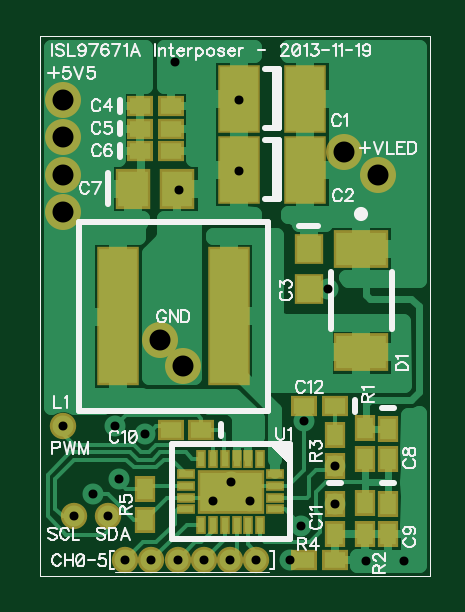
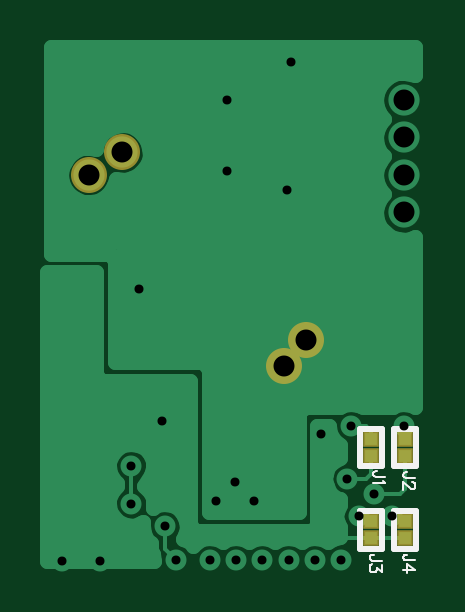
Circuit board: 9 layer files. Board 15.7 x 21.9 mm.
- bottom_copper: Bottom.gbr (5488 bytes)
- bottom_mask: BottomMask.gbr (313 bytes)
- paste: BottomPaste.gbr (237 bytes)
- bottom_silk: BottomSilk.gbr (1310 bytes)
- drill: Drill.drl (659 bytes)
- top_copper: Top.gbr (8783 bytes)
- top_mask: TopMask.gbr (1322 bytes)
- paste: TopPaste.gbr (1083 bytes)
- top_silk: TopSilk.gbr (15776 bytes)

=== bottom_copper: Bottom.gbr (5488 bytes, source omitted) ===
=== bottom_mask: BottomMask.gbr ===
G04 DipTrace 2.3.1.0*
%INBottomMask.gbr*%
%MOIN*%
%ADD21C,0.06*%
%ADD49R,0.0276X0.0276*%
%FSLAX44Y44*%
G04*
G70*
G90*
G75*
G01*
%LNBotMask*%
%LPD*%
D49*
X4855Y5945D3*
Y6225D3*
X4293Y5945D3*
Y6225D3*
X4855Y4570D3*
Y4850D3*
X4293Y4570D3*
Y4850D3*
D21*
X9000Y11000D3*
X9562Y10625D3*
X5937Y7874D3*
X6312Y7437D3*
M02*

=== paste: BottomPaste.gbr ===
G04 DipTrace 2.3.1.0*
%INBottomPaste.gbr*%
%MOIN*%
%ADD50R,0.0118X0.0118*%
%FSLAX44Y44*%
G04*
G70*
G90*
G75*
G01*
%LNBotPaste*%
%LPD*%
D50*
X4855Y5945D3*
Y6225D3*
X4293Y5945D3*
Y6225D3*
X4855Y4570D3*
Y4850D3*
X4293Y4570D3*
Y4850D3*
M02*

=== bottom_silk: BottomSilk.gbr ===
G04 DipTrace 2.3.1.0*
%INBottomSilk.gbr*%
%MOIN*%
%ADD10C,0.0098*%
%ADD12C,0.003*%
%FSLAX44Y44*%
G04*
G70*
G90*
G75*
G01*
%LNBotSilk*%
%LPD*%
X5043Y5772D2*
D10*
X4668D1*
Y6397D1*
X5043D1*
Y5772D1*
X4480D2*
X4105D1*
Y6397D1*
X4480D1*
Y5772D1*
X5043Y4397D2*
X4668D1*
Y5022D1*
X5043D1*
Y4397D1*
X4480D2*
X4105D1*
Y5022D1*
X4480D1*
Y4397D1*
X4618Y5592D2*
D12*
X4771D1*
X4800Y5601D1*
X4809Y5611D1*
X4819Y5630D1*
Y5649D1*
X4809Y5668D1*
X4800Y5678D1*
X4771Y5687D1*
X4752D1*
X4656Y5530D2*
X4647Y5511D1*
X4618Y5482D1*
X4819D1*
X4118Y5572D2*
X4271D1*
X4300Y5582D1*
X4309Y5591D1*
X4319Y5610D1*
Y5630D1*
X4309Y5649D1*
X4300Y5658D1*
X4271Y5668D1*
X4252D1*
X4166Y5501D2*
X4156D1*
X4137Y5491D1*
X4128Y5482D1*
X4118Y5462D1*
Y5424D1*
X4128Y5405D1*
X4137Y5396D1*
X4156Y5386D1*
X4175D1*
X4195Y5396D1*
X4223Y5415D1*
X4319Y5510D1*
Y5376D1*
X4680Y4197D2*
X4833D1*
X4862Y4207D1*
X4872Y4216D1*
X4881Y4235D1*
Y4255D1*
X4872Y4274D1*
X4862Y4283D1*
X4833Y4293D1*
X4814D1*
X4681Y4116D2*
Y4011D1*
X4757Y4068D1*
Y4040D1*
X4767Y4021D1*
X4776Y4011D1*
X4805Y4001D1*
X4824D1*
X4853Y4011D1*
X4872Y4030D1*
X4881Y4059D1*
Y4088D1*
X4872Y4116D1*
X4862Y4126D1*
X4843Y4135D1*
X4118Y4202D2*
X4271D1*
X4300Y4211D1*
X4309Y4221D1*
X4319Y4240D1*
Y4259D1*
X4309Y4278D1*
X4300Y4288D1*
X4271Y4298D1*
X4252D1*
X4319Y4044D2*
X4118D1*
X4252Y4140D1*
Y3997D1*
M02*

=== drill: Drill.drl (659 bytes, source withheld) ===
=== top_copper: Top.gbr (8783 bytes, source omitted) ===
=== top_mask: TopMask.gbr ===
G04 DipTrace 2.3.1.0*
%INTopMask.gbr*%
%MOIN*%
%ADD21C,0.06*%
%ADD22C,0.044*%
%ADD41R,0.1122X0.0728*%
%ADD43R,0.0315X0.0177*%
%ADD45R,0.0177X0.0315*%
%ADD47R,0.0709X0.2323*%
%ADD51R,0.0906X0.063*%
%ADD53R,0.0354X0.0433*%
%ADD55R,0.0591X0.0669*%
%ADD57R,0.0433X0.0354*%
%ADD59R,0.0472X0.0512*%
%ADD61R,0.0709X0.1142*%
%FSLAX44Y44*%
G04*
G70*
G90*
G75*
G01*
%LNTopMask*%
%LPD*%
D61*
X8355Y11897D3*
X7253D3*
X8355Y10710D3*
X7253D3*
D59*
X8418Y9397D3*
Y8728D3*
D57*
X5605Y11772D3*
X6117D3*
X5605Y11397D3*
X6117D3*
X5605Y11022D3*
X6117D3*
D55*
X5480Y10397D3*
X6228D3*
D53*
X9730Y6397D3*
Y5886D3*
Y5147D3*
Y4636D3*
D57*
X6624Y6375D3*
X6113D3*
D53*
X8855Y5147D3*
Y4636D3*
D57*
Y6772D3*
X8344D3*
D51*
X9293Y9397D3*
Y7665D3*
D47*
X5230Y8272D3*
X7081D3*
D53*
X9355Y5897D3*
Y6409D3*
Y4647D3*
Y5159D3*
X8855Y5772D3*
Y6284D3*
D57*
X8856Y4210D3*
X8344D3*
D53*
X5687Y4875D3*
Y5387D3*
D45*
X7605Y5897D3*
X7409D3*
X7212D3*
X7015D3*
X6818D3*
X6621D3*
D43*
X6365Y5641D3*
Y5445D3*
Y5248D3*
Y5051D3*
D45*
X6621Y4795D3*
X6818D3*
X7015D3*
X7212D3*
X7409D3*
X7605D3*
D43*
X7861Y5051D3*
Y5248D3*
Y5445D3*
Y5641D3*
D41*
X7113Y5346D3*
D21*
X4312Y11875D3*
Y11250D3*
Y10625D3*
Y10000D3*
X5937Y7874D3*
X6312Y7437D3*
X9000Y11000D3*
X9562Y10625D3*
D22*
X4312Y6437D3*
X4499Y4937D3*
X5062D3*
X5355Y4209D3*
X5793D3*
X6231D3*
X6668D3*
X7106D3*
X7543D3*
M02*

=== paste: TopPaste.gbr ===
G04 DipTrace 2.3.1.0*
%INTopPaste.gbr*%
%MOIN*%
%ADD42R,0.0965X0.0571*%
%ADD44R,0.0157X0.002*%
%ADD46R,0.002X0.0157*%
%ADD48R,0.0551X0.2165*%
%ADD52R,0.0748X0.0472*%
%ADD54R,0.0197X0.0276*%
%ADD56R,0.0433X0.0512*%
%ADD58R,0.0276X0.0197*%
%ADD60R,0.0315X0.0354*%
%ADD62R,0.0551X0.0984*%
%FSLAX44Y44*%
G04*
G70*
G90*
G75*
G01*
%LNTopPaste*%
%LPD*%
D62*
X8355Y11897D3*
X7253D3*
X8355Y10710D3*
X7253D3*
D60*
X8418Y9397D3*
Y8728D3*
D58*
X5605Y11772D3*
X6117D3*
X5605Y11397D3*
X6117D3*
X5605Y11022D3*
X6117D3*
D56*
X5480Y10397D3*
X6228D3*
D54*
X9730Y6397D3*
Y5886D3*
Y5147D3*
Y4636D3*
D58*
X6624Y6375D3*
X6113D3*
D54*
X8855Y5147D3*
Y4636D3*
D58*
Y6772D3*
X8344D3*
D52*
X9293Y9397D3*
Y7665D3*
D48*
X5230Y8272D3*
X7081D3*
D54*
X9355Y5897D3*
Y6409D3*
Y4647D3*
Y5159D3*
X8855Y5772D3*
Y6284D3*
D58*
X8856Y4210D3*
X8344D3*
D54*
X5687Y4875D3*
Y5387D3*
D46*
X7605Y5897D3*
X7409D3*
X7212D3*
X7015D3*
X6818D3*
X6621D3*
D44*
X6365Y5641D3*
Y5445D3*
Y5248D3*
Y5051D3*
D46*
X6621Y4795D3*
X6818D3*
X7015D3*
X7212D3*
X7409D3*
X7605D3*
D44*
X7861Y5051D3*
Y5248D3*
Y5445D3*
Y5641D3*
D42*
X7113Y5346D3*
M02*

=== top_silk: TopSilk.gbr (15776 bytes, source omitted) ===
